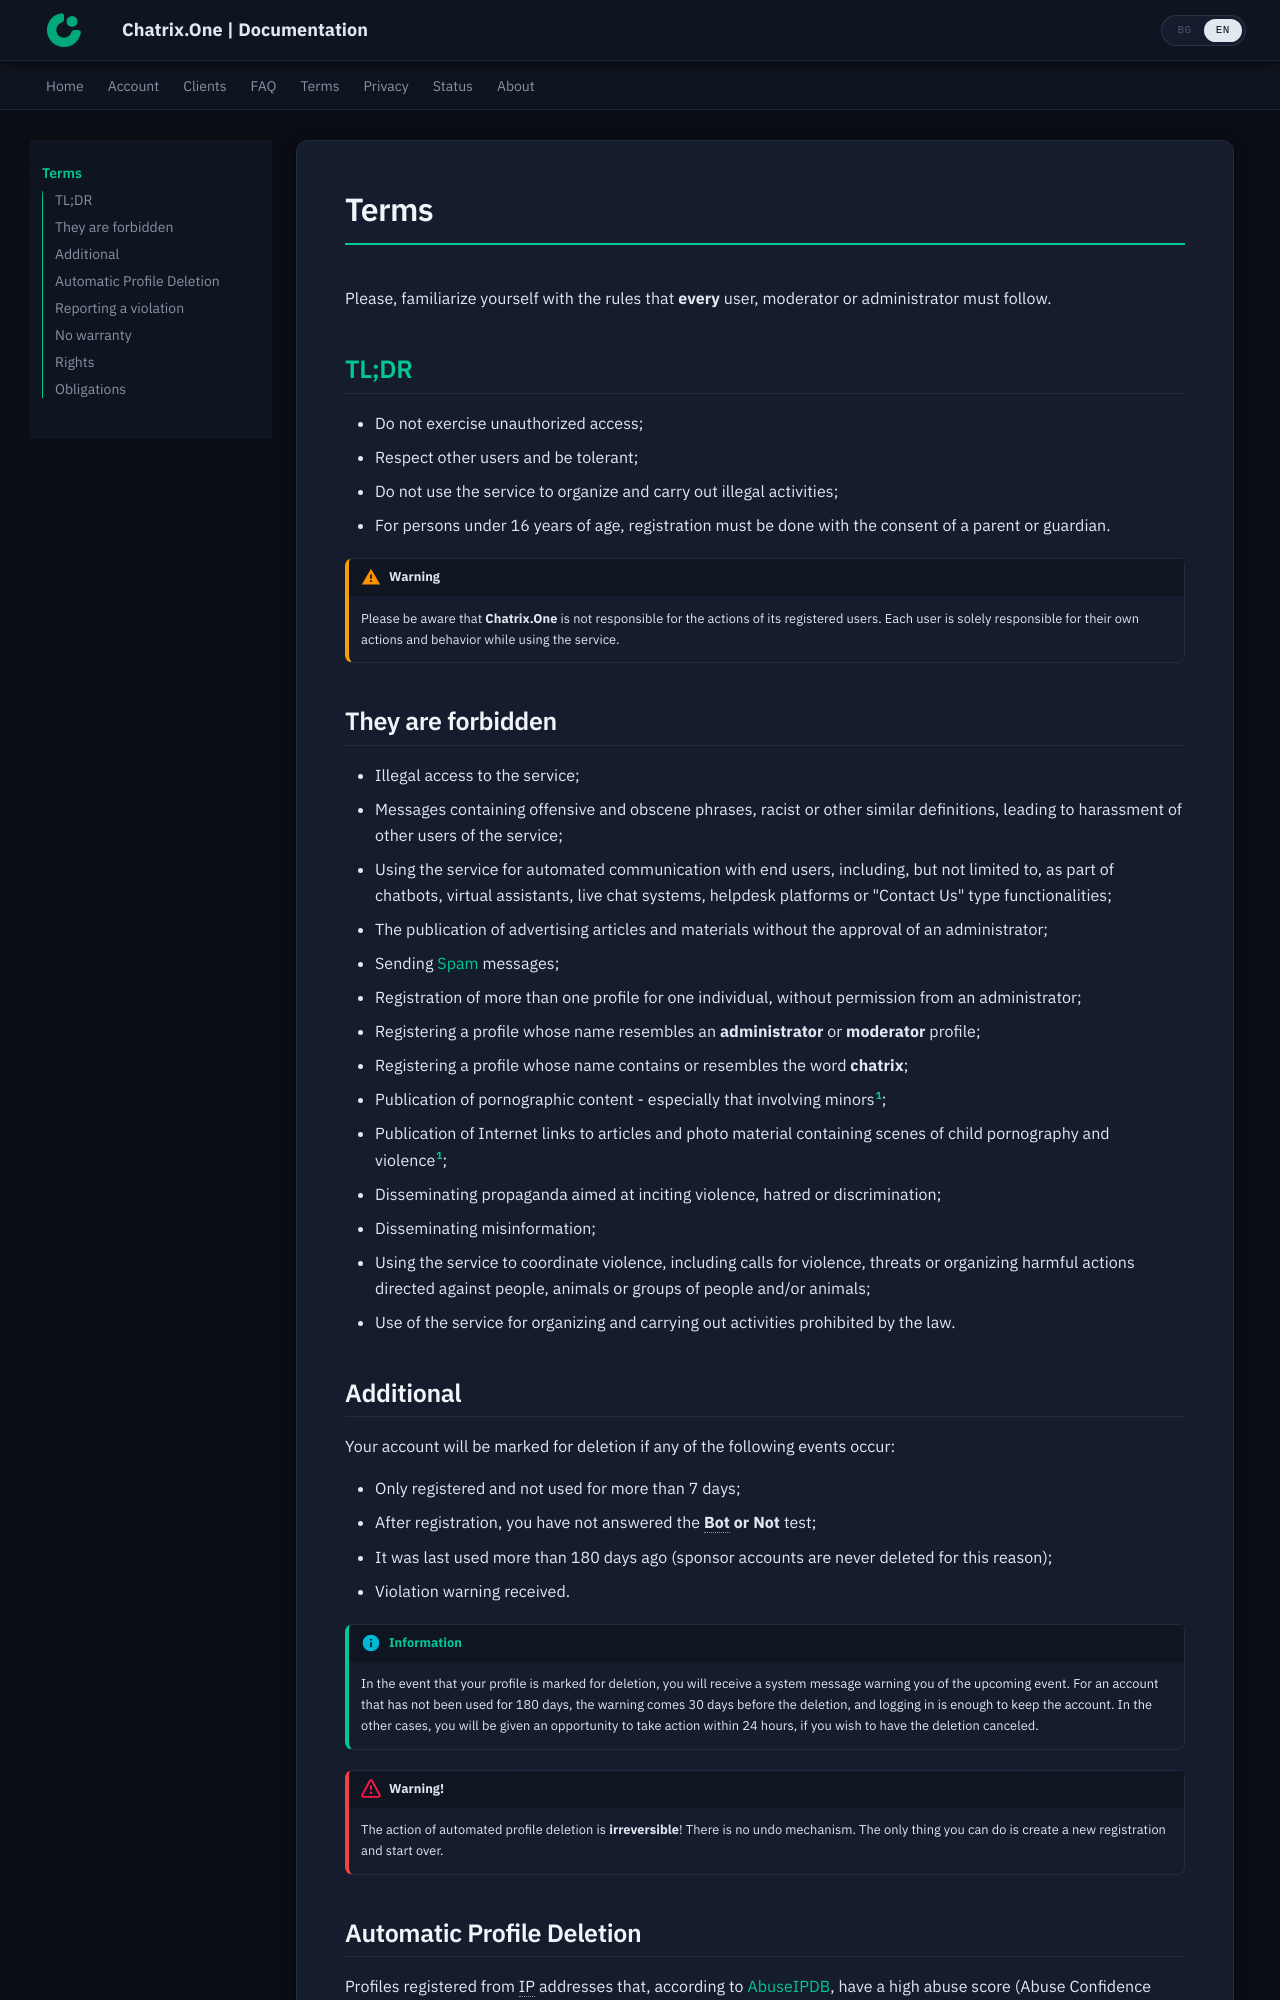

repository: ChatrixOne/docs.chatrix.one · page: en/terms/index.html · generator: mkdocs

# Terms

Please, familiarize yourself with the rules that **every** user, moderator or administrator must follow.

## [TL;DR](https://en.wikipedia.org/wiki/TL;DR)

- Do not exercise unauthorized access;
- Respect other users and be tolerant;
- Do not use the service to organize and carry out illegal activities;
- For persons under 16 years of age, registration must be done with the consent of a parent or guardian.

!!! warning "Warning"

     Please be aware that **Chatrix.One** is not responsible for the actions of its registered users. Each user is solely responsible for their own actions and behavior while using the service.

## They are forbidden

- Illegal access to the service;
- Messages containing offensive and obscene phrases, racist or other similar definitions, leading to harassment of other users of the service;
- Using the service for automated communication with end users, including, but not limited to, as part of chatbots, virtual assistants, live chat systems, helpdesk platforms or "Contact Us" type functionalities;
- The publication of advertising articles and materials without the approval of an administrator;
- Sending [Spam](https://en.wikipedia.org/wiki/Spam) messages;
- Registration of more than one profile for one individual, without permission from an administrator;
- Registering a profile whose name resembles an **administrator** or **moderator** profile;
- Registering a profile whose name contains or resembles the word **chatrix**;
- Publication of pornographic content - especially that involving minors[^1];
- Publication of Internet links to articles and photo material containing scenes of child pornography and violence[^1];
- Disseminating propaganda aimed at inciting violence, hatred or discrimination;
- Disseminating misinformation;
- Using the service to coordinate violence, including calls for violence, threats or organizing harmful actions directed against people, animals or groups of people and/or animals;
- Use of the service for organizing and carrying out activities prohibited by the law.

[^1]: Upon reporting a violation accompanied by proof, the account distributing the content will be closed **without** warning!
